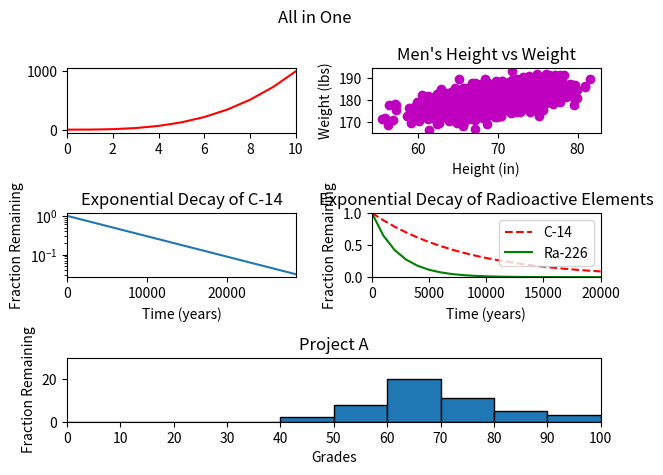

Write the Python code that produced this figure.
#!/usr/bin/env python3
import numpy as np
import matplotlib.pyplot as plt

y0 = np.arange(0, 11) ** 3

mean = [69, 0]
cov = [[15, 8], [8, 15]]
np.random.seed(5)
x1, y1 = np.random.multivariate_normal(mean, cov, 2000).T
y1 += 180

x2 = np.arange(0, 28651, 5730)
r2 = np.log(0.5)
t2 = 5730
y2 = np.exp((r2 / t2) * x2)

x3 = np.arange(0, 21000, 1000)
r3 = np.log(0.5)
t31 = 5730
t32 = 1600
y31 = np.exp((r3 / t31) * x3)
y32 = np.exp((r3 / t32) * x3)

np.random.seed(5)
student_grades = np.random.normal(68, 15, 50)

plt.suptitle('All in One')

plt.subplot(321)
plt.plot(y0, 'r')
plt.xlim(0, 10)

plt.subplot(322)
plt.scatter(x1, y1, c='m', marker='o')
plt.title("Men's Height vs Weight")
plt.xlabel('Height (in)')
plt.ylabel('Weight (lbs)')


plt.subplot(323)
plt.plot(x2, y2)
plt.title("Exponential Decay of C-14")
plt.xlabel('Time (years)')
plt.ylabel('Fraction Remaining')
plt.xlim(0, 28650)
plt.yscale("log")


plt.subplot(324)
plt.plot(x3, y31, '--r', label='C-14')
plt.plot(x3, y32, 'g', label='Ra-226')
plt.title("Exponential Decay of Radioactive Elements")
plt.xlabel('Time (years)')
plt.ylabel('Fraction Remaining')
plt.xlim(0, 20000)
plt.ylim(0, 1)
plt.legend()

plt.subplot(313)
xticks = np.arange(0, 110, step=10)
plt.hist(student_grades, bins=xticks, align='mid', edgecolor='k')
plt.xticks(xticks)
plt.title("Project A")
plt.xlabel('Grades')
plt.ylabel('Fraction Remaining')
plt.axis([0, 100, 0, 30])

plt.tight_layout()
plt.show()
